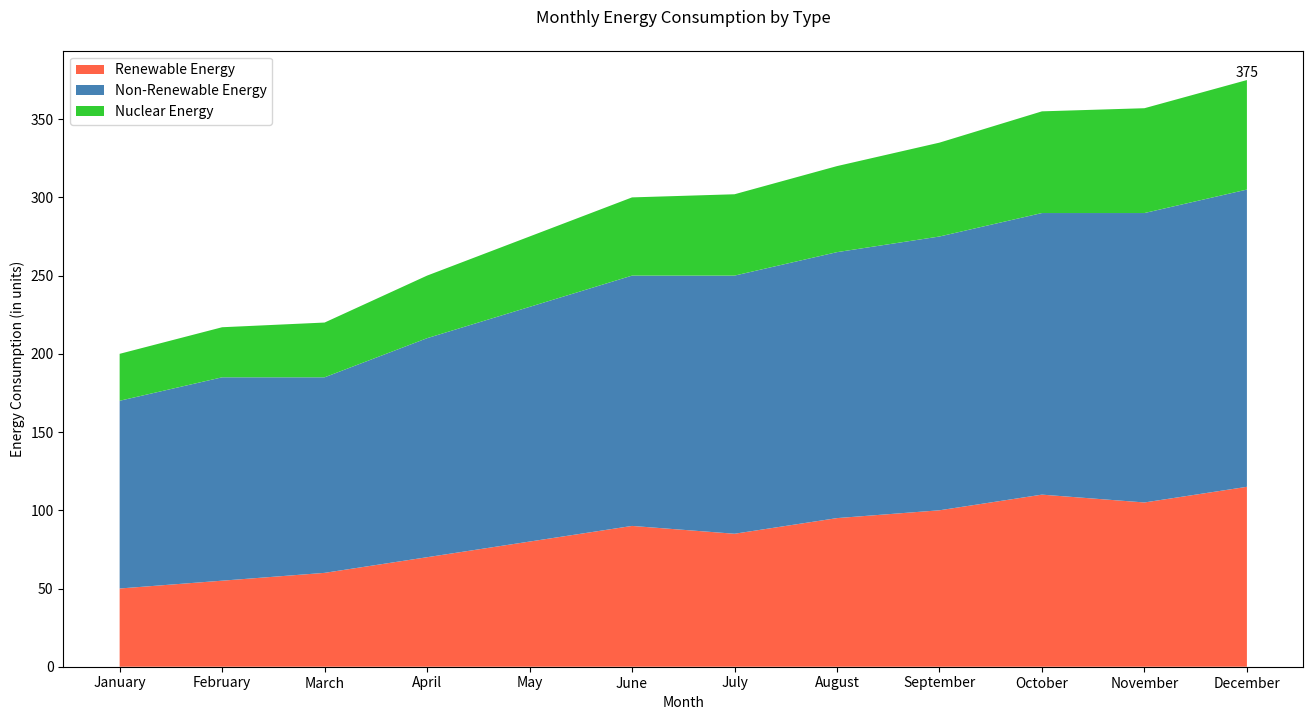

Recreate this plot in Python.

import matplotlib.pyplot as plt
import pandas as pd

# Generate data points
data = {
    'Month': ['January', 'February', 'March', 'April', 'May', 'June', 
              'July', 'August', 'September', 'October', 'November', 'December'],
    'Consumption of Renewable Energy': [50, 55, 60, 70, 80, 90, 85, 95, 100, 110, 105, 115],
    'Consumption of Non-Renewable Energy': [120, 130, 125, 140, 150, 160, 165, 170, 175, 180, 185, 190],
    'Consumption of Nuclear Energy': [30, 32, 35, 40, 45, 50, 52, 55, 60, 65, 67, 70]
}

df = pd.DataFrame(data)

# Set the figure size
plt.figure(figsize=(16, 8))

# Plotting the stacked area chart
plt.stackplot(df['Month'],
              df['Consumption of Renewable Energy'], df['Consumption of Non-Renewable Energy'], df['Consumption of Nuclear Energy'],
              labels=['Renewable Energy', 'Non-Renewable Energy', 'Nuclear Energy'],
              colors=['#FF6347', '#4682B4', '#32CD32'])

# Add title and labels
plt.title('Monthly Energy Consumption by Type', pad=20)
plt.xlabel('Month')
plt.ylabel('Energy Consumption (in units)')

# Add legend
plt.legend(loc='upper left')

# Annotate specific data points
for i, (mon, renew, non_renew, nuclear) in enumerate(zip(df['Month'], df['Consumption of Renewable Energy'], df['Consumption of Non-Renewable Energy'], df['Consumption of Nuclear Energy'])):
    if mon == 'December':
        plt.text(i, renew+non_renew+nuclear, f'{renew+non_renew+nuclear}', ha='center', va='bottom')

# Show the plot
plt.show()
